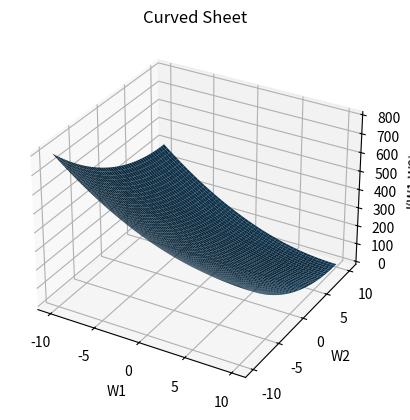
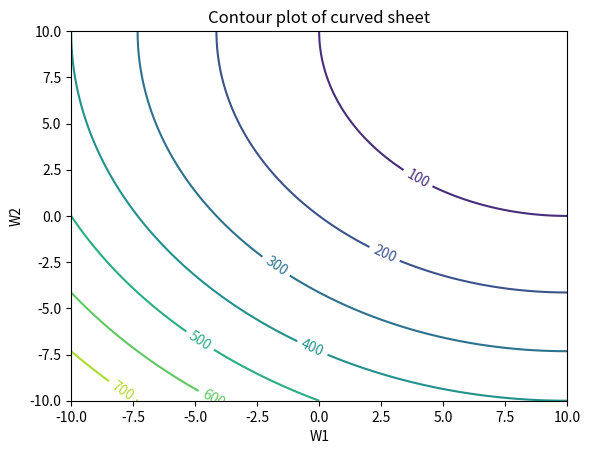

These charts were generated, in order, by the following Python code:
import numpy as np
import matplotlib.pyplot as plt
import math

#plotting given surface

w1 = np.linspace(-10,10,1000)
w2 = np.linspace(-10,10,1000)
W1,W2 = np.meshgrid(w1,w2)
J = (W1-10)**2 + (W2-10)**2

fig = plt.figure()
ax = fig.add_subplot(111, projection='3d')

ax.plot_surface(W1, W2, J)
ax.set_xlabel('W1')
ax.set_ylabel('W2')
ax.set_zlabel('J(W1,W2)')
ax.set_title('Curved Sheet')
plt.show()

fig1,ax1 = plt.subplots()
CS = ax1.contour(W1,W2,J)
ax1.clabel(CS,inline=True,fontsize=10)
ax1.set_xlabel('W1')
ax1.set_ylabel('W2')
ax1.set_title('Contour plot of curved sheet')
plt.show()
